Labelled photos from "spectrograms_split", an image-classification folder in yildiramdsa/sleep_apnea_classification_via_eeg_spectrograms_and_deep_learning. The possible labels are: mild, moderate, normal, severe.

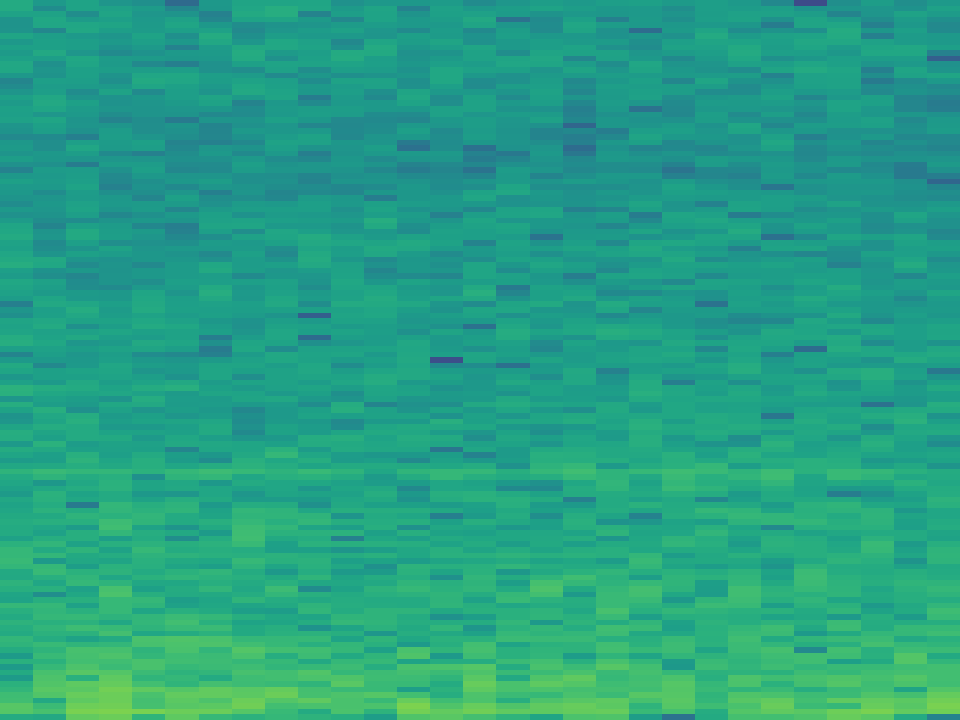
Label: moderate

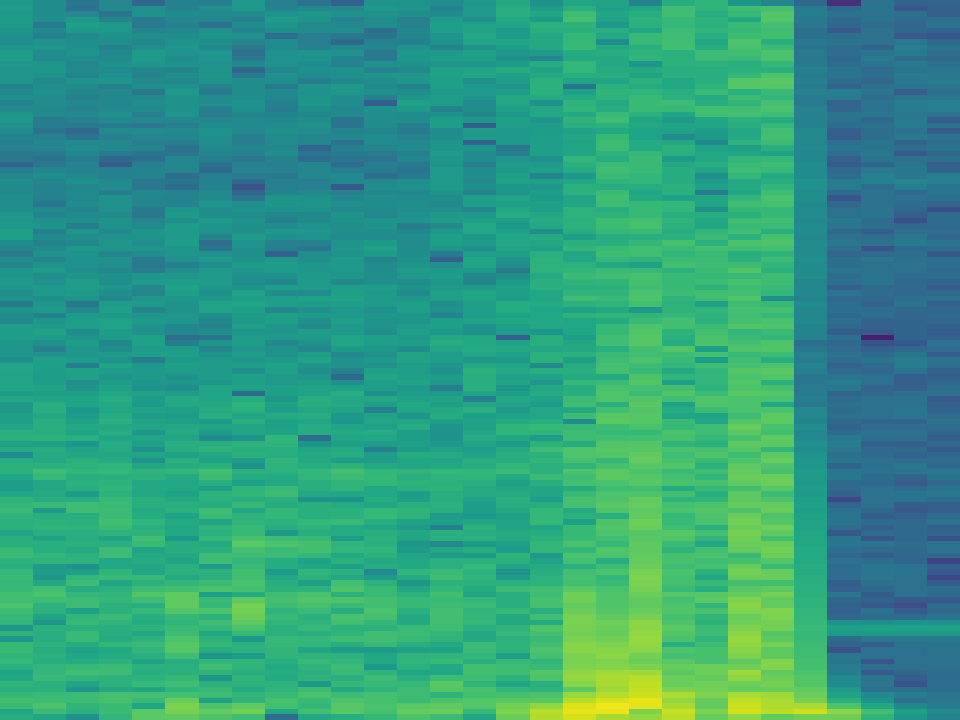
Label: mild

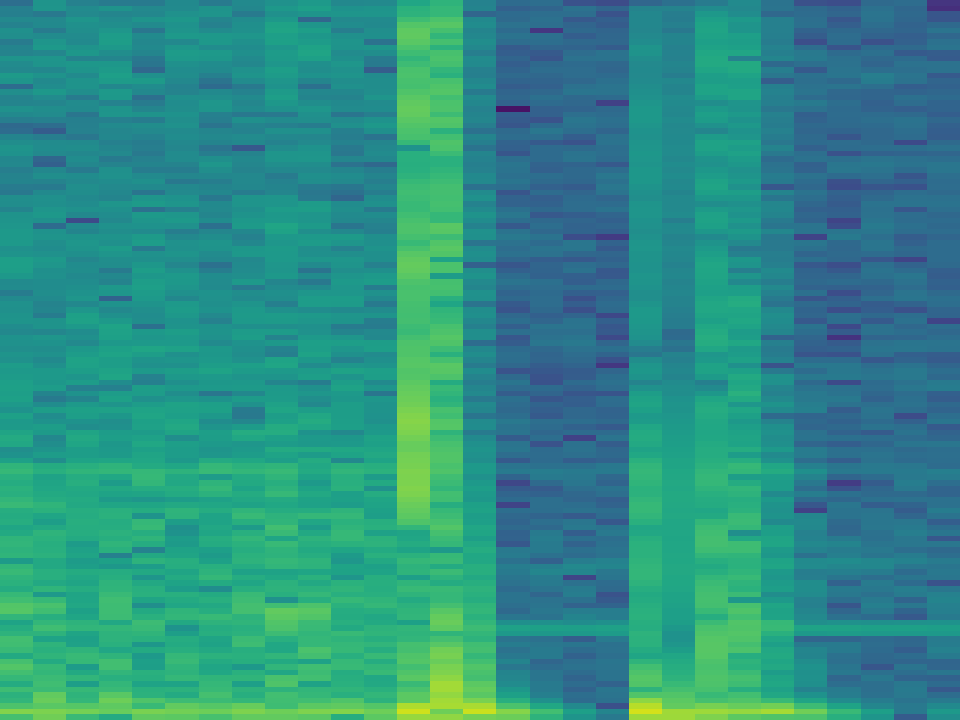
Label: severe

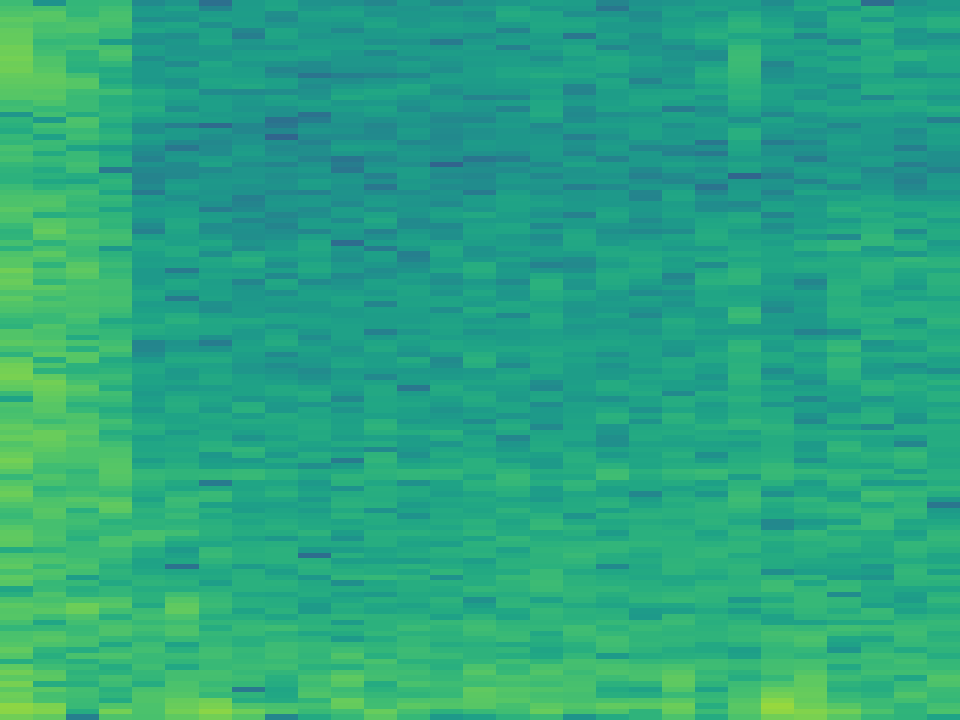
Label: normal

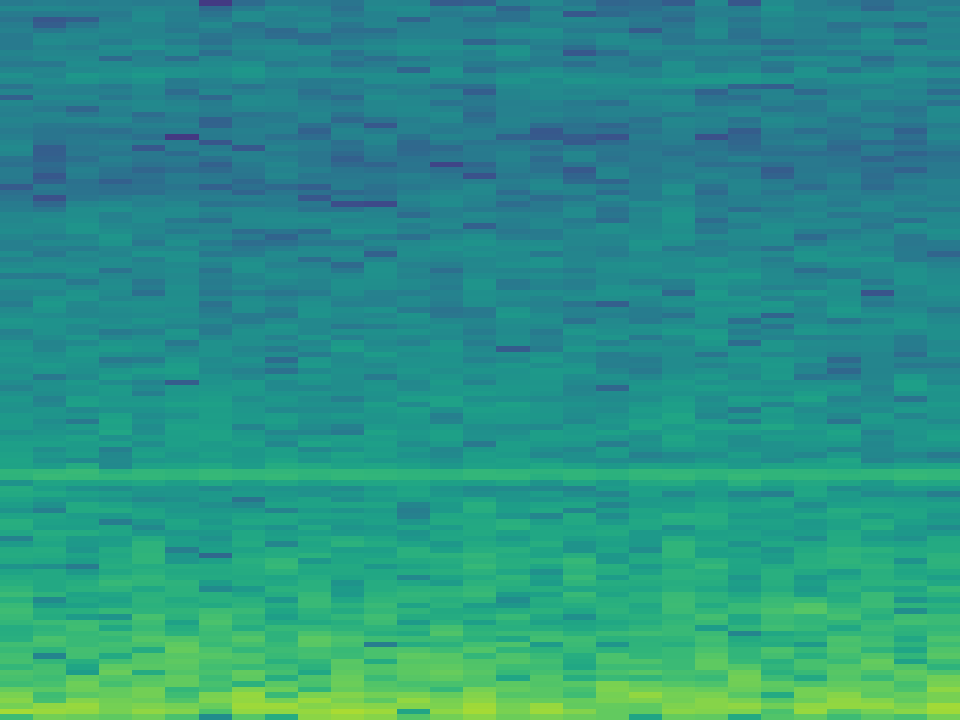
Label: severe

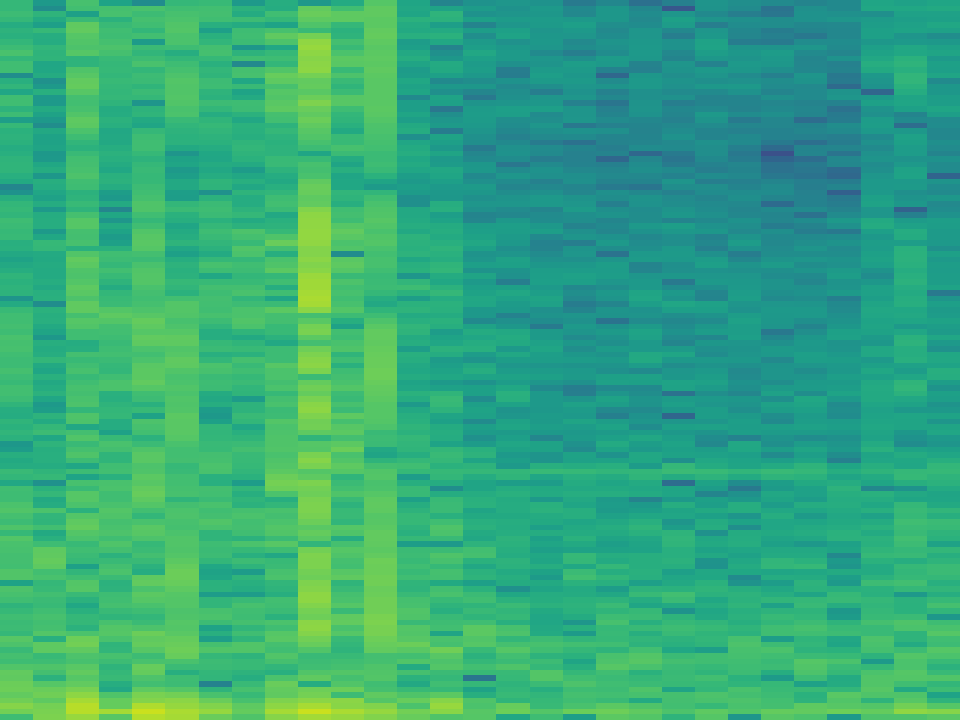
Label: moderate
